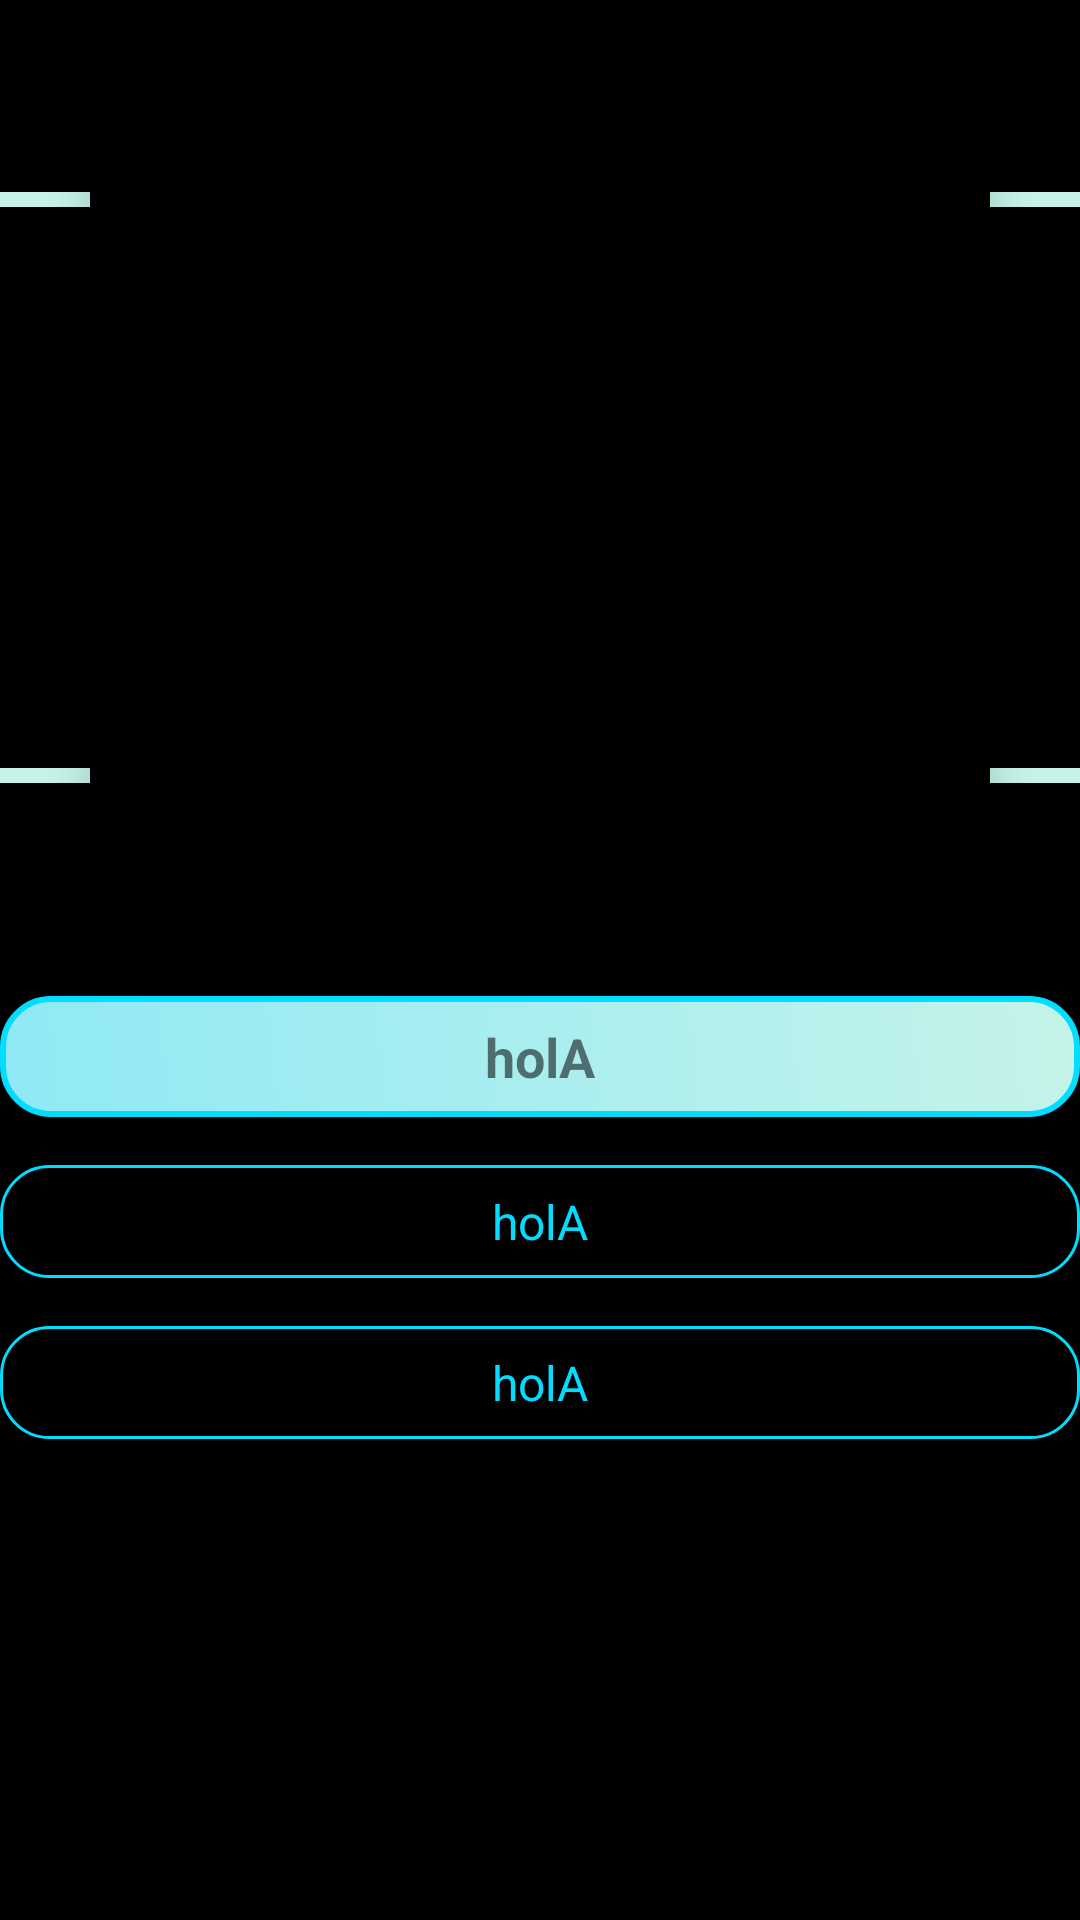

Reconstruct the res/layout file that produces this screen, plus the resources it refers to.
<!-- AndroidManifest.xml: application theme AppTheme -->
<!-- res/layout/fragment_detail.xml -->
<?xml version="1.0" encoding="utf-8"?>
<androidx.constraintlayout.widget.ConstraintLayout
    xmlns:android="http://schemas.android.com/apk/res/android"
    xmlns:tools="http://schemas.android.com/tools"
    android:layout_width="match_parent"
    android:layout_height="match_parent"
    xmlns:app="http://schemas.android.com/apk/res-auto"
    tools:context=".ui.DetailFragment"
    android:background="@android:color/background_dark"
    >

    <View
        android:layout_width="0dp"
        android:layout_height="5dp"
        app:layout_constraintTop_toBottomOf="@+id/detail_fragment_guideline1"
        android:background="@color/celeste_claro"
        app:layout_constraintEnd_toEndOf="parent"
        app:layout_constraintStart_toStartOf="parent"
        />



    <View
        android:layout_width="0dp"
        android:layout_height="5dp"
        app:layout_constraintTop_toBottomOf="@+id/detail_fragment_guideline2"
        android:background="@color/celeste_claro"
        app:layout_constraintEnd_toEndOf="parent"
        app:layout_constraintStart_toStartOf="parent"
        />

    <androidx.cardview.widget.CardView
        android:id="@+id/detailFragment_cardView"
        android:layout_width="wrap_content"
        android:layout_height="wrap_content"
        android:layout_marginTop="@dimen/margin_detail_land"
        app:cardCornerRadius="16dp"
        app:cardElevation="8dp"
        app:layout_constraintEnd_toEndOf="parent"
        app:layout_constraintStart_toStartOf="parent"
        app:layout_constraintTop_toTopOf="parent"
        app:cardBackgroundColor="@android:color/background_dark"
        >

        <ImageView
            android:id="@+id/detailFragment_imageview"
            android:layout_width="@dimen/width_photo_detail"
            android:layout_height="@dimen/width_photo_detail"
            android:layout_gravity="center"
            android:contentDescription="@null" />

    </androidx.cardview.widget.CardView>






    <androidx.constraintlayout.widget.Guideline
                android:id="@+id/detail_fragment_guideline1"
                android:layout_width="match_parent"
                android:layout_height="wrap_content"
                android:orientation="horizontal"
                app:layout_constraintGuide_percent="0.1"
                />


    <androidx.constraintlayout.widget.Guideline
        android:id="@+id/detail_fragment_guideline2"
        android:layout_width="match_parent"
        android:layout_height="wrap_content"
        android:orientation="horizontal"
        app:layout_constraintGuide_percent="0.4"
        />

            <TextView
                android:id="@+id/detailFragment_name"
                android:layout_width="0dp"
                android:layout_height="wrap_content"
                app:layout_constraintStart_toStartOf="parent"
                app:layout_constraintEnd_toEndOf="parent"
                app:layout_constraintTop_toBottomOf="@+id/detailFragment_cardView"
                android:text="holA"
                android:textSize="@dimen/font_size_name"
                android:layout_marginTop="24dp"
                android:background="@drawable/fondo_detail_name"
                android:gravity="center"
                android:textStyle="bold"
                />


            <TextView
                android:id="@+id/detailFragment_user"
                android:layout_width="0dp"
                android:layout_height="wrap_content"
                app:layout_constraintStart_toStartOf="parent"
                app:layout_constraintEnd_toEndOf="parent"
                app:layout_constraintTop_toBottomOf="@+id/detailFragment_name"
                android:text="holA"
                android:textSize="@dimen/font_size_username"
                android:textColor="@android:color/holo_blue_bright"
                android:layout_marginTop="16dp"
                android:background="@drawable/fondo_detail_username_mail"
                android:gravity="center"

                />


            <TextView
                android:id="@+id/detailFragment_email"
                android:layout_width="0dp"
                android:layout_height="wrap_content"
                app:layout_constraintStart_toStartOf="parent"
                app:layout_constraintEnd_toEndOf="parent"
                app:layout_constraintTop_toBottomOf="@+id/detailFragment_user"
                android:text="holA"
                android:textSize="@dimen/font_size_username"
                android:textColor="@android:color/holo_blue_bright"
                android:layout_marginTop="16dp"
                android:background="@drawable/fondo_detail_username_mail"
                android:gravity="center"

                />

</androidx.constraintlayout.widget.ConstraintLayout>
<!-- resources referenced by this layout -->
<resources>
  <color name="celeste_claro">#C5F3E9</color>
  <dimen name="font_size_name">18sp</dimen>
  <dimen name="font_size_username">16sp</dimen>
  <dimen name="margin_detail_land">8dp</dimen>
  <dimen name="width_photo_detail">300dp</dimen>
  <!-- drawable fondo_detail_name (drawable) -->
  <?xml version="1.0" encoding="utf-8"?>
  <shape xmlns:android="http://schemas.android.com/apk/res/android"
      android:shape="rectangle"
      >
  
      <corners android:radius="16dp"/>
  
      <stroke android:width="2dp"
          android:color="@android:color/holo_blue_bright"/>
  
      <gradient
          android:angle="45"
          android:startColor="@color/celeste"
          android:endColor="@color/celeste_claro"
          />
  
      <padding
          android:bottom="8dp"
          android:top="8dp"
          android:left="12dp"
          android:right="12dp"
          />
  
  </shape>
  <!-- drawable fondo_detail_username_mail (drawable) -->
  <?xml version="1.0" encoding="utf-8"?>
  <shape xmlns:android="http://schemas.android.com/apk/res/android"
      android:shape="rectangle"
      >
      <stroke
          android:color="@android:color/holo_blue_bright"
          android:width="1dp"
          />
  
      <corners android:radius="16dp" />
  
      <padding
          android:bottom="8dp"
          android:top="8dp"
          android:left="12dp"
          android:right="12dp"
          />
  
  </shape>
  <style name="AppTheme" parent="Theme.AppCompat.Light.NoActionBar">
          
          <item name="colorPrimary">@color/colorPrimary</item>
          <item name="colorPrimaryDark">@color/colorPrimaryDark</item>
          <item name="colorAccent">@color/colorAccent</item>
      </style>
  <color name="celeste">#8FE9F5</color>
  <color name="colorPrimary">#008577</color>
  <color name="colorPrimaryDark">#00574B</color>
  <color name="colorAccent">#D81B60</color>
</resources>
